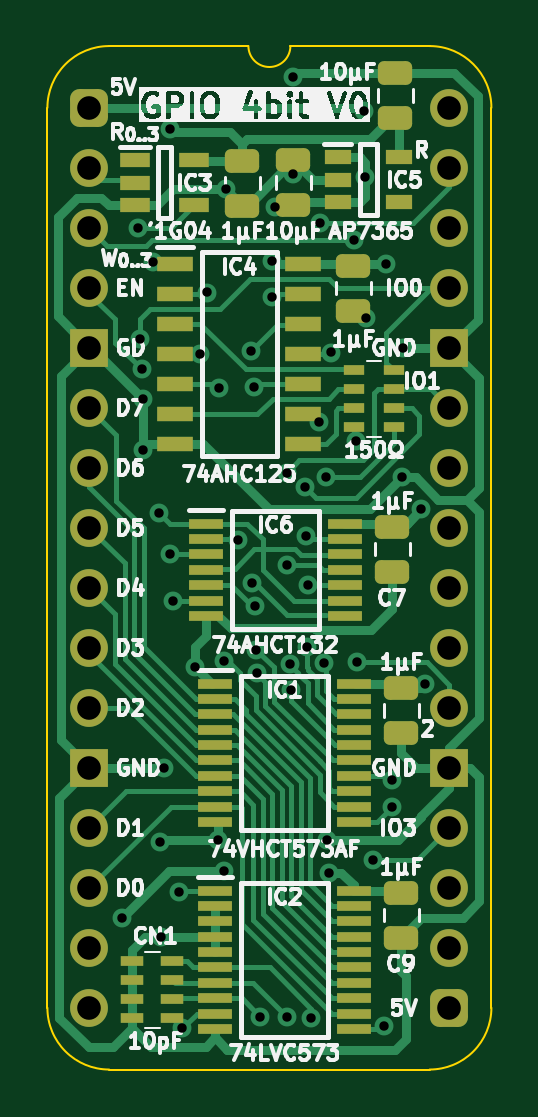
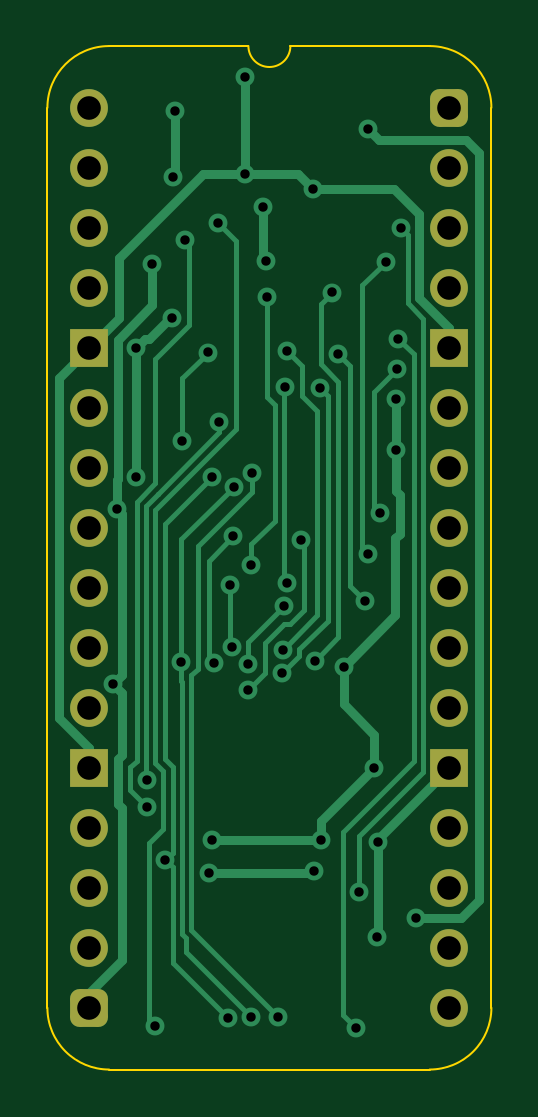
Circuit board: 11 layer files. Board 18.8 x 43.3 mm.
- bottom_copper: GPIO 4bit-B_Cu.gbl (14662 bytes)
- bottom_mask: GPIO 4bit-B_Mask.gbs (1954 bytes)
- paste: GPIO 4bit-B_Paste.gbp (465 bytes)
- bottom_silk: GPIO 4bit-B_Silkscreen.gbo (466 bytes)
- outline: GPIO 4bit-Edge_Cuts.gm1 (1102 bytes)
- top_copper: GPIO 4bit-F_Cu.gtl (31355 bytes)
- top_mask: GPIO 4bit-F_Mask.gts (5321 bytes)
- paste: GPIO 4bit-F_Paste.gtp (4395 bytes)
- top_silk: GPIO 4bit-F_Silkscreen.gto (88122 bytes)
- drill: GPIO 4bit-NPTH.drl (277 bytes)
- drill: GPIO 4bit-PTH.drl (1837 bytes)

=== bottom_copper: GPIO 4bit-B_Cu.gbl (14662 bytes, source omitted) ===
=== bottom_mask: GPIO 4bit-B_Mask.gbs (1954 bytes, source withheld) ===
=== paste: GPIO 4bit-B_Paste.gbp ===
%TF.GenerationSoftware,KiCad,Pcbnew,8.0.7*%
%TF.CreationDate,2025-01-04T13:12:28+02:00*%
%TF.ProjectId,GPIO 4bit,4750494f-2034-4626-9974-2e6b69636164,V0*%
%TF.SameCoordinates,Original*%
%TF.FileFunction,Paste,Bot*%
%TF.FilePolarity,Positive*%
%FSLAX46Y46*%
G04 Gerber Fmt 4.6, Leading zero omitted, Abs format (unit mm)*
G04 Created by KiCad (PCBNEW 8.0.7) date 2025-01-04 13:12:28*
%MOMM*%
%LPD*%
G01*
G04 APERTURE LIST*
G04 APERTURE END LIST*
M02*

=== bottom_silk: GPIO 4bit-B_Silkscreen.gbo ===
%TF.GenerationSoftware,KiCad,Pcbnew,8.0.7*%
%TF.CreationDate,2025-01-04T13:12:28+02:00*%
%TF.ProjectId,GPIO 4bit,4750494f-2034-4626-9974-2e6b69636164,V0*%
%TF.SameCoordinates,Original*%
%TF.FileFunction,Legend,Bot*%
%TF.FilePolarity,Positive*%
%FSLAX46Y46*%
G04 Gerber Fmt 4.6, Leading zero omitted, Abs format (unit mm)*
G04 Created by KiCad (PCBNEW 8.0.7) date 2025-01-04 13:12:28*
%MOMM*%
%LPD*%
G01*
G04 APERTURE LIST*
G04 APERTURE END LIST*
M02*

=== outline: GPIO 4bit-Edge_Cuts.gm1 ===
%TF.GenerationSoftware,KiCad,Pcbnew,8.0.7*%
%TF.CreationDate,2025-01-04T13:12:28+02:00*%
%TF.ProjectId,GPIO 4bit,4750494f-2034-4626-9974-2e6b69636164,V0*%
%TF.SameCoordinates,Original*%
%TF.FileFunction,Profile,NP*%
%FSLAX46Y46*%
G04 Gerber Fmt 4.6, Leading zero omitted, Abs format (unit mm)*
G04 Created by KiCad (PCBNEW 8.0.7) date 2025-01-04 13:12:28*
%MOMM*%
%LPD*%
G01*
G04 APERTURE LIST*
%TA.AperFunction,Profile*%
%ADD10C,0.100000*%
%TD*%
G04 APERTURE END LIST*
D10*
%TO.C,J1*%
X-1778000Y-38100000D02*
X-1778000Y0D01*
X6731000Y2616200D02*
X835732Y2613732D01*
X14404267Y2613733D02*
X8509000Y2616200D01*
X14404268Y-40713732D02*
X835733Y-40713733D01*
X17018000Y-38100000D02*
X17017999Y1D01*
X-1778000Y0D02*
G75*
G02*
X835732Y2613732I2613731J1D01*
G01*
X835733Y-40713733D02*
G75*
G02*
X-1778000Y-38100000I-6J2613727D01*
G01*
X8509000Y2616200D02*
G75*
G02*
X6731000Y2616200I-889000J0D01*
G01*
X14404267Y2613733D02*
G75*
G02*
X17017993Y1I-17J-2613743D01*
G01*
X17018000Y-38100000D02*
G75*
G02*
X14404268Y-40713730I-2613730J0D01*
G01*
%TD*%
M02*

=== top_copper: GPIO 4bit-F_Cu.gtl (31355 bytes, source omitted) ===
=== top_mask: GPIO 4bit-F_Mask.gts ===
%TF.GenerationSoftware,KiCad,Pcbnew,8.0.7*%
%TF.CreationDate,2025-01-04T13:12:28+02:00*%
%TF.ProjectId,GPIO 4bit,4750494f-2034-4626-9974-2e6b69636164,V0*%
%TF.SameCoordinates,Original*%
%TF.FileFunction,Soldermask,Top*%
%TF.FilePolarity,Negative*%
%FSLAX46Y46*%
G04 Gerber Fmt 4.6, Leading zero omitted, Abs format (unit mm)*
G04 Created by KiCad (PCBNEW 8.0.7) date 2025-01-04 13:12:28*
%MOMM*%
%LPD*%
G01*
G04 APERTURE LIST*
G04 Aperture macros list*
%AMRoundRect*
0 Rectangle with rounded corners*
0 $1 Rounding radius*
0 $2 $3 $4 $5 $6 $7 $8 $9 X,Y pos of 4 corners*
0 Add a 4 corners polygon primitive as box body*
4,1,4,$2,$3,$4,$5,$6,$7,$8,$9,$2,$3,0*
0 Add four circle primitives for the rounded corners*
1,1,$1+$1,$2,$3*
1,1,$1+$1,$4,$5*
1,1,$1+$1,$6,$7*
1,1,$1+$1,$8,$9*
0 Add four rect primitives between the rounded corners*
20,1,$1+$1,$2,$3,$4,$5,0*
20,1,$1+$1,$4,$5,$6,$7,0*
20,1,$1+$1,$6,$7,$8,$9,0*
20,1,$1+$1,$8,$9,$2,$3,0*%
G04 Aperture macros list end*
%ADD10R,1.475000X0.450000*%
%ADD11RoundRect,0.250000X0.475000X-0.250000X0.475000X0.250000X-0.475000X0.250000X-0.475000X-0.250000X0*%
%ADD12RoundRect,0.250000X-0.475000X0.250000X-0.475000X-0.250000X0.475000X-0.250000X0.475000X0.250000X0*%
%ADD13R,0.900000X0.450000*%
%ADD14RoundRect,0.400000X-0.400000X-0.400000X0.400000X-0.400000X0.400000X0.400000X-0.400000X0.400000X0*%
%ADD15O,1.600000X1.600000*%
%ADD16R,1.600000X1.600000*%
%ADD17R,1.550000X0.650000*%
%ADD18R,1.150000X0.600000*%
%ADD19R,1.250000X0.600000*%
%ADD20R,0.950000X0.450000*%
G04 APERTURE END LIST*
D10*
%TO.C,IC1*%
X5317000Y-24380000D03*
X5317000Y-25030000D03*
X5317000Y-25680000D03*
X5317000Y-26330000D03*
X5317000Y-26980000D03*
X5317000Y-27630000D03*
X5317000Y-28280000D03*
X5317000Y-28930000D03*
X5317000Y-29580000D03*
X5317000Y-30230000D03*
X11193000Y-30230000D03*
X11193000Y-29580000D03*
X11193000Y-28930000D03*
X11193000Y-28280000D03*
X11193000Y-27630000D03*
X11193000Y-26980000D03*
X11193000Y-26330000D03*
X11193000Y-25680000D03*
X11193000Y-25030000D03*
X11193000Y-24380000D03*
%TD*%
D11*
%TO.C,C4*%
X12954000Y-426000D03*
X12954000Y1474000D03*
%TD*%
D12*
%TO.C,C6*%
X13208000Y-24567000D03*
X13208000Y-26467000D03*
%TD*%
%TO.C,C1*%
X11176000Y-6686000D03*
X11176000Y-8586000D03*
%TD*%
D13*
%TO.C,RN1*%
X11186000Y-11119000D03*
X11186000Y-11919000D03*
X11186000Y-12719000D03*
X11186000Y-13519000D03*
X12886000Y-13519000D03*
X12886000Y-12719000D03*
X12886000Y-11919000D03*
X12886000Y-11119000D03*
%TD*%
D14*
%TO.C,J1*%
X0Y0D03*
D15*
X0Y-2540000D03*
X0Y-5080000D03*
X0Y-7620000D03*
D16*
X0Y-10160000D03*
D15*
X0Y-12700000D03*
X0Y-15240000D03*
X0Y-17780000D03*
X0Y-20320000D03*
X0Y-22860000D03*
X0Y-25400000D03*
D16*
X0Y-27940000D03*
D15*
X0Y-30480000D03*
X0Y-33020000D03*
X0Y-35560000D03*
X0Y-38100000D03*
D14*
X15240000Y-38100000D03*
D15*
X15240000Y-35560000D03*
X15240000Y-33020000D03*
X15240000Y-30480000D03*
D16*
X15240000Y-27940000D03*
D15*
X15240000Y-25400000D03*
X15240000Y-22860000D03*
X15240000Y-20320000D03*
X15240000Y-17780000D03*
X15240000Y-15240000D03*
X15240000Y-12700000D03*
D16*
X15240000Y-10160000D03*
D15*
X15240000Y-7620000D03*
X15240000Y-5080000D03*
X15240000Y-2540000D03*
X15240000Y0D03*
%TD*%
D12*
%TO.C,C2*%
X6477000Y-2241000D03*
X6477000Y-4141000D03*
%TD*%
%TO.C,C7*%
X12827000Y-17735000D03*
X12827000Y-19635000D03*
%TD*%
D17*
%TO.C,IC4*%
X3639000Y-6604000D03*
X3639000Y-7874000D03*
X3639000Y-9144000D03*
X3639000Y-10414000D03*
X3639000Y-11684000D03*
X3639000Y-12954000D03*
X3639000Y-14224000D03*
X9061000Y-14224000D03*
X9061000Y-12954000D03*
X9061000Y-11684000D03*
X9061000Y-10414000D03*
X9061000Y-9144000D03*
X9061000Y-7874000D03*
X9061000Y-6604000D03*
%TD*%
D12*
%TO.C,C9*%
X13208000Y-33229000D03*
X13208000Y-35129000D03*
%TD*%
D18*
%TO.C,IC5*%
X10511000Y-2098000D03*
X10511000Y-3048000D03*
X10511000Y-3998000D03*
X13111000Y-3998000D03*
X13111000Y-2098000D03*
%TD*%
D19*
%TO.C,IC3*%
X1925000Y-2225000D03*
X1925000Y-3175000D03*
X1925000Y-4125000D03*
X4425000Y-4125000D03*
X4425000Y-2225000D03*
%TD*%
D10*
%TO.C,IC6*%
X4936000Y-17608000D03*
X4936000Y-18258000D03*
X4936000Y-18908000D03*
X4936000Y-19558000D03*
X4936000Y-20208000D03*
X4936000Y-20858000D03*
X4936000Y-21508000D03*
X10812000Y-21508000D03*
X10812000Y-20858000D03*
X10812000Y-20208000D03*
X10812000Y-19558000D03*
X10812000Y-18908000D03*
X10812000Y-18258000D03*
X10812000Y-17608000D03*
%TD*%
%TO.C,IC2*%
X5317000Y-33143000D03*
X5317000Y-33793000D03*
X5317000Y-34443000D03*
X5317000Y-35093000D03*
X5317000Y-35743000D03*
X5317000Y-36393000D03*
X5317000Y-37043000D03*
X5317000Y-37693000D03*
X5317000Y-38343000D03*
X5317000Y-38993000D03*
X11193000Y-38993000D03*
X11193000Y-38343000D03*
X11193000Y-37693000D03*
X11193000Y-37043000D03*
X11193000Y-36393000D03*
X11193000Y-35743000D03*
X11193000Y-35093000D03*
X11193000Y-34443000D03*
X11193000Y-33793000D03*
X11193000Y-33143000D03*
%TD*%
D20*
%TO.C,CN1*%
X3517000Y-38538000D03*
X3517000Y-37738000D03*
X3517000Y-36938000D03*
X3517000Y-36138000D03*
X1817000Y-36138000D03*
X1817000Y-36938000D03*
X1817000Y-37738000D03*
X1817000Y-38538000D03*
%TD*%
D11*
%TO.C,C3*%
X8636000Y-4109000D03*
X8636000Y-2209000D03*
%TD*%
M02*

=== paste: GPIO 4bit-F_Paste.gtp ===
%TF.GenerationSoftware,KiCad,Pcbnew,8.0.7*%
%TF.CreationDate,2025-01-04T13:12:28+02:00*%
%TF.ProjectId,GPIO 4bit,4750494f-2034-4626-9974-2e6b69636164,V0*%
%TF.SameCoordinates,Original*%
%TF.FileFunction,Paste,Top*%
%TF.FilePolarity,Positive*%
%FSLAX46Y46*%
G04 Gerber Fmt 4.6, Leading zero omitted, Abs format (unit mm)*
G04 Created by KiCad (PCBNEW 8.0.7) date 2025-01-04 13:12:28*
%MOMM*%
%LPD*%
G01*
G04 APERTURE LIST*
G04 Aperture macros list*
%AMRoundRect*
0 Rectangle with rounded corners*
0 $1 Rounding radius*
0 $2 $3 $4 $5 $6 $7 $8 $9 X,Y pos of 4 corners*
0 Add a 4 corners polygon primitive as box body*
4,1,4,$2,$3,$4,$5,$6,$7,$8,$9,$2,$3,0*
0 Add four circle primitives for the rounded corners*
1,1,$1+$1,$2,$3*
1,1,$1+$1,$4,$5*
1,1,$1+$1,$6,$7*
1,1,$1+$1,$8,$9*
0 Add four rect primitives between the rounded corners*
20,1,$1+$1,$2,$3,$4,$5,0*
20,1,$1+$1,$4,$5,$6,$7,0*
20,1,$1+$1,$6,$7,$8,$9,0*
20,1,$1+$1,$8,$9,$2,$3,0*%
G04 Aperture macros list end*
%ADD10R,1.475000X0.450000*%
%ADD11RoundRect,0.250000X0.475000X-0.250000X0.475000X0.250000X-0.475000X0.250000X-0.475000X-0.250000X0*%
%ADD12RoundRect,0.250000X-0.475000X0.250000X-0.475000X-0.250000X0.475000X-0.250000X0.475000X0.250000X0*%
%ADD13R,0.900000X0.450000*%
%ADD14R,1.550000X0.650000*%
%ADD15R,1.150000X0.600000*%
%ADD16R,1.250000X0.600000*%
%ADD17R,0.950000X0.450000*%
G04 APERTURE END LIST*
D10*
%TO.C,IC1*%
X5317000Y-24380000D03*
X5317000Y-25030000D03*
X5317000Y-25680000D03*
X5317000Y-26330000D03*
X5317000Y-26980000D03*
X5317000Y-27630000D03*
X5317000Y-28280000D03*
X5317000Y-28930000D03*
X5317000Y-29580000D03*
X5317000Y-30230000D03*
X11193000Y-30230000D03*
X11193000Y-29580000D03*
X11193000Y-28930000D03*
X11193000Y-28280000D03*
X11193000Y-27630000D03*
X11193000Y-26980000D03*
X11193000Y-26330000D03*
X11193000Y-25680000D03*
X11193000Y-25030000D03*
X11193000Y-24380000D03*
%TD*%
D11*
%TO.C,C4*%
X12954000Y-426000D03*
X12954000Y1474000D03*
%TD*%
D12*
%TO.C,C6*%
X13208000Y-24567000D03*
X13208000Y-26467000D03*
%TD*%
%TO.C,C1*%
X11176000Y-6686000D03*
X11176000Y-8586000D03*
%TD*%
D13*
%TO.C,RN1*%
X11186000Y-11119000D03*
X11186000Y-11919000D03*
X11186000Y-12719000D03*
X11186000Y-13519000D03*
X12886000Y-13519000D03*
X12886000Y-12719000D03*
X12886000Y-11919000D03*
X12886000Y-11119000D03*
%TD*%
D12*
%TO.C,C2*%
X6477000Y-2241000D03*
X6477000Y-4141000D03*
%TD*%
%TO.C,C7*%
X12827000Y-17735000D03*
X12827000Y-19635000D03*
%TD*%
D14*
%TO.C,IC4*%
X3639000Y-6604000D03*
X3639000Y-7874000D03*
X3639000Y-9144000D03*
X3639000Y-10414000D03*
X3639000Y-11684000D03*
X3639000Y-12954000D03*
X3639000Y-14224000D03*
X9061000Y-14224000D03*
X9061000Y-12954000D03*
X9061000Y-11684000D03*
X9061000Y-10414000D03*
X9061000Y-9144000D03*
X9061000Y-7874000D03*
X9061000Y-6604000D03*
%TD*%
D12*
%TO.C,C9*%
X13208000Y-33229000D03*
X13208000Y-35129000D03*
%TD*%
D15*
%TO.C,IC5*%
X10511000Y-2098000D03*
X10511000Y-3048000D03*
X10511000Y-3998000D03*
X13111000Y-3998000D03*
X13111000Y-2098000D03*
%TD*%
D16*
%TO.C,IC3*%
X1925000Y-2225000D03*
X1925000Y-3175000D03*
X1925000Y-4125000D03*
X4425000Y-4125000D03*
X4425000Y-2225000D03*
%TD*%
D10*
%TO.C,IC6*%
X4936000Y-17608000D03*
X4936000Y-18258000D03*
X4936000Y-18908000D03*
X4936000Y-19558000D03*
X4936000Y-20208000D03*
X4936000Y-20858000D03*
X4936000Y-21508000D03*
X10812000Y-21508000D03*
X10812000Y-20858000D03*
X10812000Y-20208000D03*
X10812000Y-19558000D03*
X10812000Y-18908000D03*
X10812000Y-18258000D03*
X10812000Y-17608000D03*
%TD*%
%TO.C,IC2*%
X5317000Y-33143000D03*
X5317000Y-33793000D03*
X5317000Y-34443000D03*
X5317000Y-35093000D03*
X5317000Y-35743000D03*
X5317000Y-36393000D03*
X5317000Y-37043000D03*
X5317000Y-37693000D03*
X5317000Y-38343000D03*
X5317000Y-38993000D03*
X11193000Y-38993000D03*
X11193000Y-38343000D03*
X11193000Y-37693000D03*
X11193000Y-37043000D03*
X11193000Y-36393000D03*
X11193000Y-35743000D03*
X11193000Y-35093000D03*
X11193000Y-34443000D03*
X11193000Y-33793000D03*
X11193000Y-33143000D03*
%TD*%
D17*
%TO.C,CN1*%
X3517000Y-38538000D03*
X3517000Y-37738000D03*
X3517000Y-36938000D03*
X3517000Y-36138000D03*
X1817000Y-36138000D03*
X1817000Y-36938000D03*
X1817000Y-37738000D03*
X1817000Y-38538000D03*
%TD*%
D11*
%TO.C,C3*%
X8636000Y-4109000D03*
X8636000Y-2209000D03*
%TD*%
M02*

=== top_silk: GPIO 4bit-F_Silkscreen.gto (88122 bytes, source omitted) ===
=== drill: GPIO 4bit-NPTH.drl ===
M48
; DRILL file {KiCad 8.0.7} date 2025-01-04T13:12:30+0200
; FORMAT={-:-/ absolute / inch / decimal}
; #@! TF.CreationDate,2025-01-04T13:12:30+02:00
; #@! TF.GenerationSoftware,Kicad,Pcbnew,8.0.7
; #@! TF.FileFunction,NonPlated,1,2,NPTH
FMAT,2
INCH
%
G90
G05
M30

=== drill: GPIO 4bit-PTH.drl ===
M48
; DRILL file {KiCad 8.0.7} date 2025-01-04T13:12:30+0200
; FORMAT={-:-/ absolute / inch / decimal}
; #@! TF.CreationDate,2025-01-04T13:12:30+02:00
; #@! TF.GenerationSoftware,Kicad,Pcbnew,8.0.7
; #@! TF.FileFunction,Plated,1,2,PTH
FMAT,2
INCH
; #@! TA.AperFunction,Plated,PTH,ViaDrill
T1C0.0157
; #@! TA.AperFunction,Plated,PTH,ComponentDrill
T2C0.0394
%
G90
G05
T1
X0.055Y-1.35
X0.0811Y-0.2
X0.085Y-0.385
X0.0872Y-0.4358
X0.0886Y-0.485
X0.0886Y-0.57
X0.1061Y-0.2568
X0.1155Y-0.675
X0.1184Y-1.2234
X0.12Y-1.3816
X0.125Y-1.1
X0.135Y-0.035
X0.135Y-0.7444
X0.14Y-0.8212
X0.15Y-1.307
X0.155Y-1.5339
X0.1762Y-0.9313
X0.185Y-0.41
X0.1953Y-0.3078
X0.2137Y-1.22
X0.2154Y-0.4678
X0.2239Y-0.9217
X0.225Y-1.2724
X0.227Y-0.135
X0.2476Y-0.7208
X0.27Y-0.405
X0.2711Y-0.7914
X0.2747Y-0.4647
X0.2755Y-0.8305
X0.2781Y-0.9031
X0.2788Y-0.9427
X0.285Y-1.515
X0.3043Y-0.315
X0.305Y-0.255
X0.31Y-0.1661
X0.3286Y-0.6085
X0.33Y-0.7626
X0.33Y-1.515
X0.3349Y-0.9269
X0.3359Y-0.9701
X0.34Y0.0512
X0.34Y-0.11
X0.3597Y-0.6325
X0.3602Y-0.7141
X0.3624Y-0.8987
X0.365Y-0.7951
X0.3693Y-1.5164
X0.3833Y-0.5234
X0.385Y-0.1923
X0.3916Y-0.9252
X0.395Y-0.615
X0.3952Y-1.2203
X0.4Y-1.275
X0.4026Y-0.4078
X0.4415Y-0.2198
X0.445Y-0.555
X0.4467Y-0.9235
X0.4579Y-0.0046
X0.4601Y-0.115
X0.4616Y-0.3503
X0.4733Y-1.2534
X0.4913Y-1.53
X0.495Y-0.26
X0.5048Y-1.165
X0.5048Y-1.12
X0.5217Y-0.615
X0.522Y-0.4
X0.5533Y-0.6687
X0.5599Y-0.9601
T2
X0.0Y0.0
X0.0Y-0.1
X0.0Y-0.2
X0.0Y-0.3
X0.0Y-0.4
X0.0Y-0.5
X0.0Y-0.6
X0.0Y-0.7
X0.0Y-0.8
X0.0Y-0.9
X0.0Y-1.0
X0.0Y-1.1
X0.0Y-1.2
X0.0Y-1.3
X0.0Y-1.4
X0.0Y-1.5
X0.6Y0.0
X0.6Y-0.1
X0.6Y-0.2
X0.6Y-0.3
X0.6Y-0.4
X0.6Y-0.5
X0.6Y-0.6
X0.6Y-0.7
X0.6Y-0.8
X0.6Y-0.9
X0.6Y-1.0
X0.6Y-1.1
X0.6Y-1.2
X0.6Y-1.3
X0.6Y-1.4
X0.6Y-1.5
M30
